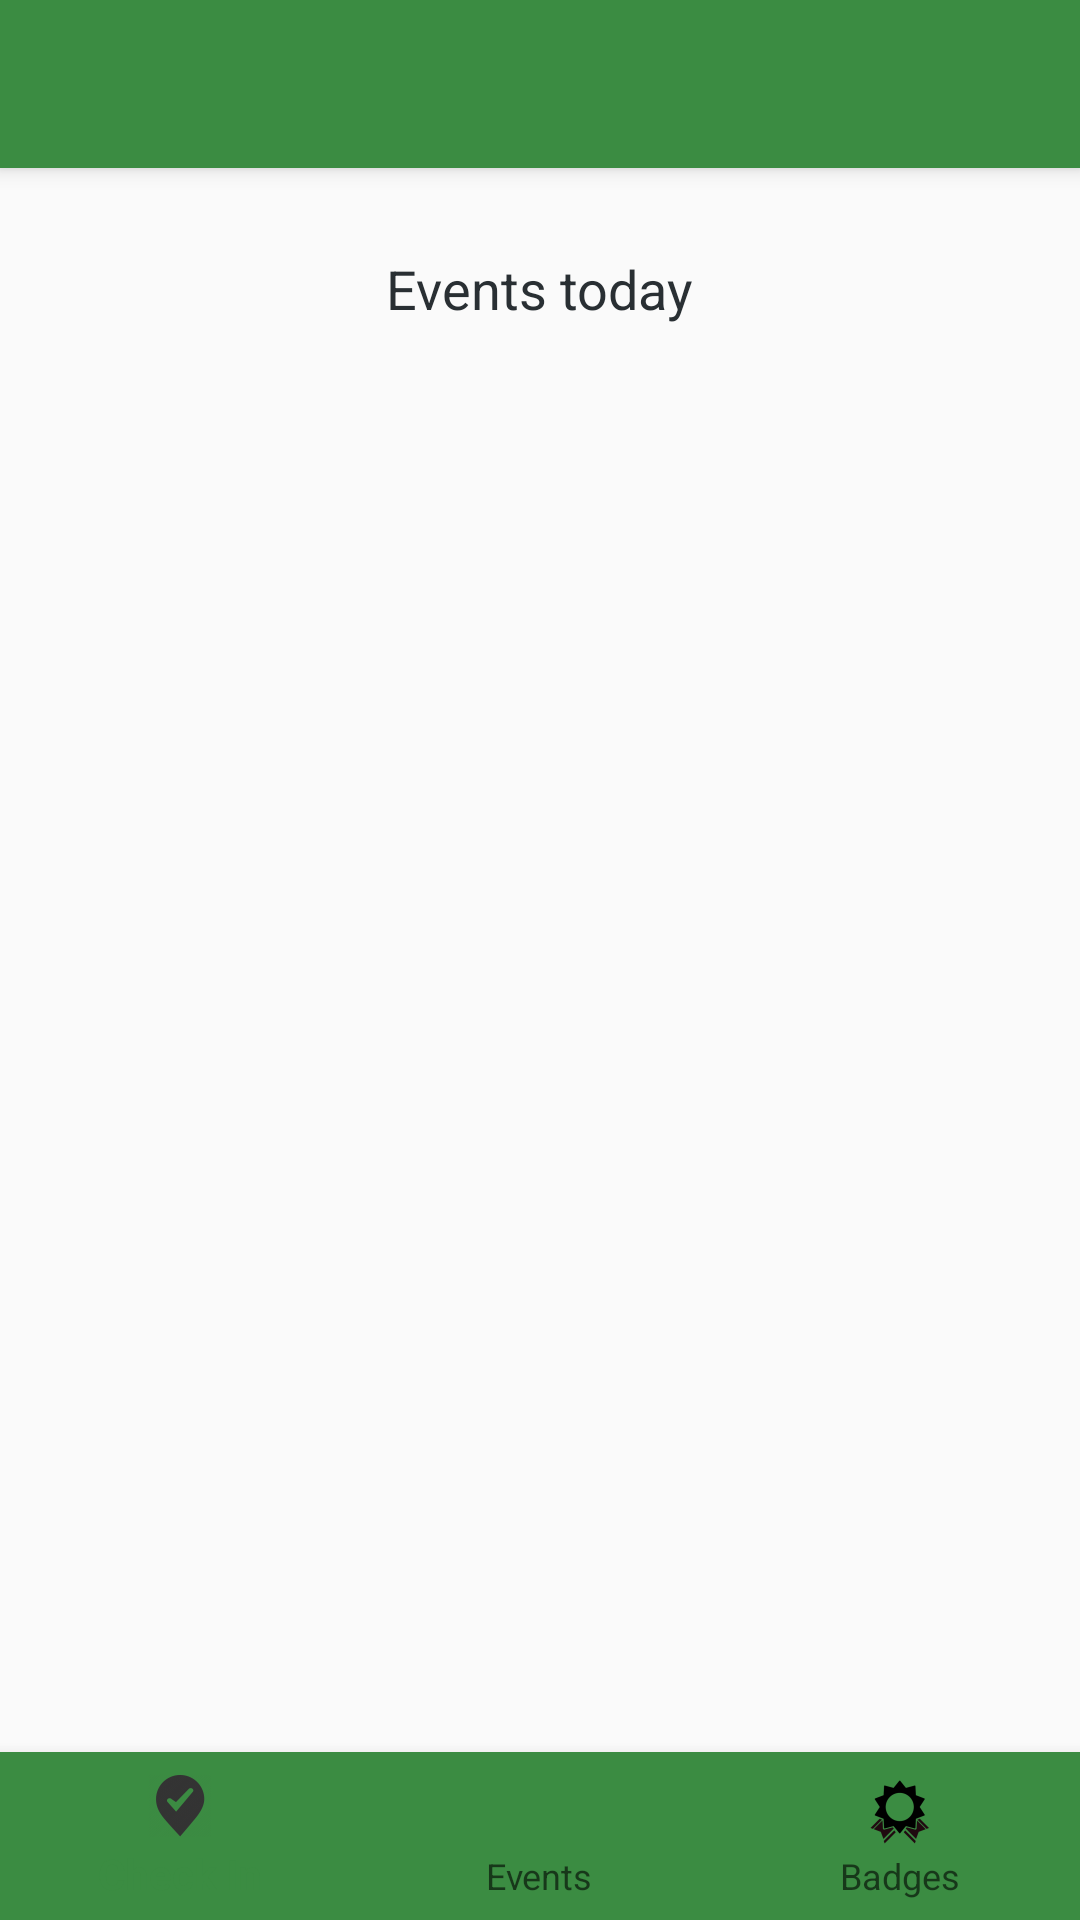

Produce the Android XML layout that renders to this screen, including the resource entries it uses.
<!-- AndroidManifest.xml: activity theme CustomActionBar -->
<!-- res/layout/activity_check_in.xml -->
<?xml version="1.0" encoding="utf-8"?>
<RelativeLayout xmlns:android="http://schemas.android.com/apk/res/android"
    xmlns:app="http://schemas.android.com/apk/res-auto"
    xmlns:tools="http://schemas.android.com/tools"
    android:id="@+id/activity_check_in"
    android:layout_width="match_parent"
    android:layout_height="match_parent"
    tools:context="foocafe.org.foocafe.CheckInActivity">

    <android.support.v7.widget.Toolbar
        android:id="@+id/my_toolbar"
        android:layout_width="match_parent"
        android:layout_height="?attr/actionBarSize"
        android:background="?attr/colorPrimary"
        android:elevation="4dp"
        app:titleTextAppearance="@style/Toolbar.TitleText"
        app:titleTextColor="@color/colorWhite">
    </android.support.v7.widget.Toolbar>

    <TextView
        android:id="@+id/textView"
        android:layout_width="wrap_content"
        android:layout_height="wrap_content"
        android:layout_below="@+id/my_toolbar"
        android:layout_centerHorizontal="true"
        android:layout_marginTop="28dp"
        android:text="@string/events_today"
        android:textAppearance="@android:style/TextAppearance.Material.Medium"
        android:textColor="@color/colorBlack" />

    <android.support.v7.widget.RecyclerView
        android:id="@+id/recycler"
        android:layout_width="match_parent"
        android:layout_height="350dp"
        android:layout_alignParentStart="true"
        android:layout_below="@+id/textView"
        android:layout_marginTop="45dp" />

    <android.support.design.widget.BottomNavigationView
        android:id="@+id/bottom_navigation"
        android:layout_width="match_parent"
        android:layout_height="wrap_content"
        android:layout_alignParentBottom="true"
        app:itemBackground="@color/colorPrimary"
        app:itemIconTint="@drawable/selector"
        app:itemTextColor="@drawable/selector"
        app:menu="@menu/bottom_navigation_main" />


</RelativeLayout>
<!-- resources referenced by this layout -->
<resources>
  <color name="colorBlack">#ff292f33</color>
  <color name="colorPrimary">#3b8c42</color>
  <color name="colorWhite">#ffffffff</color>
  <string name="events_today">Events today</string>
  <style name="Toolbar.TitleText" parent="TextAppearance.Widget.AppCompat.Toolbar.Title">
          <item name="android:textSize">18dp</item>
      </style>
  <style name="CustomActionBar" parent="Theme.AppCompat.Light.NoActionBar">
          
          <item name="colorPrimary">@color/colorPrimary</item>
          <item name="colorPrimaryDark">@color/colorGreen</item>
          <item name="colorAccent">@color/colorAccent</item>
      </style>
  <color name="colorGreen">#337939</color>
  <color name="colorAccent">#FF4081</color>
</resources>
